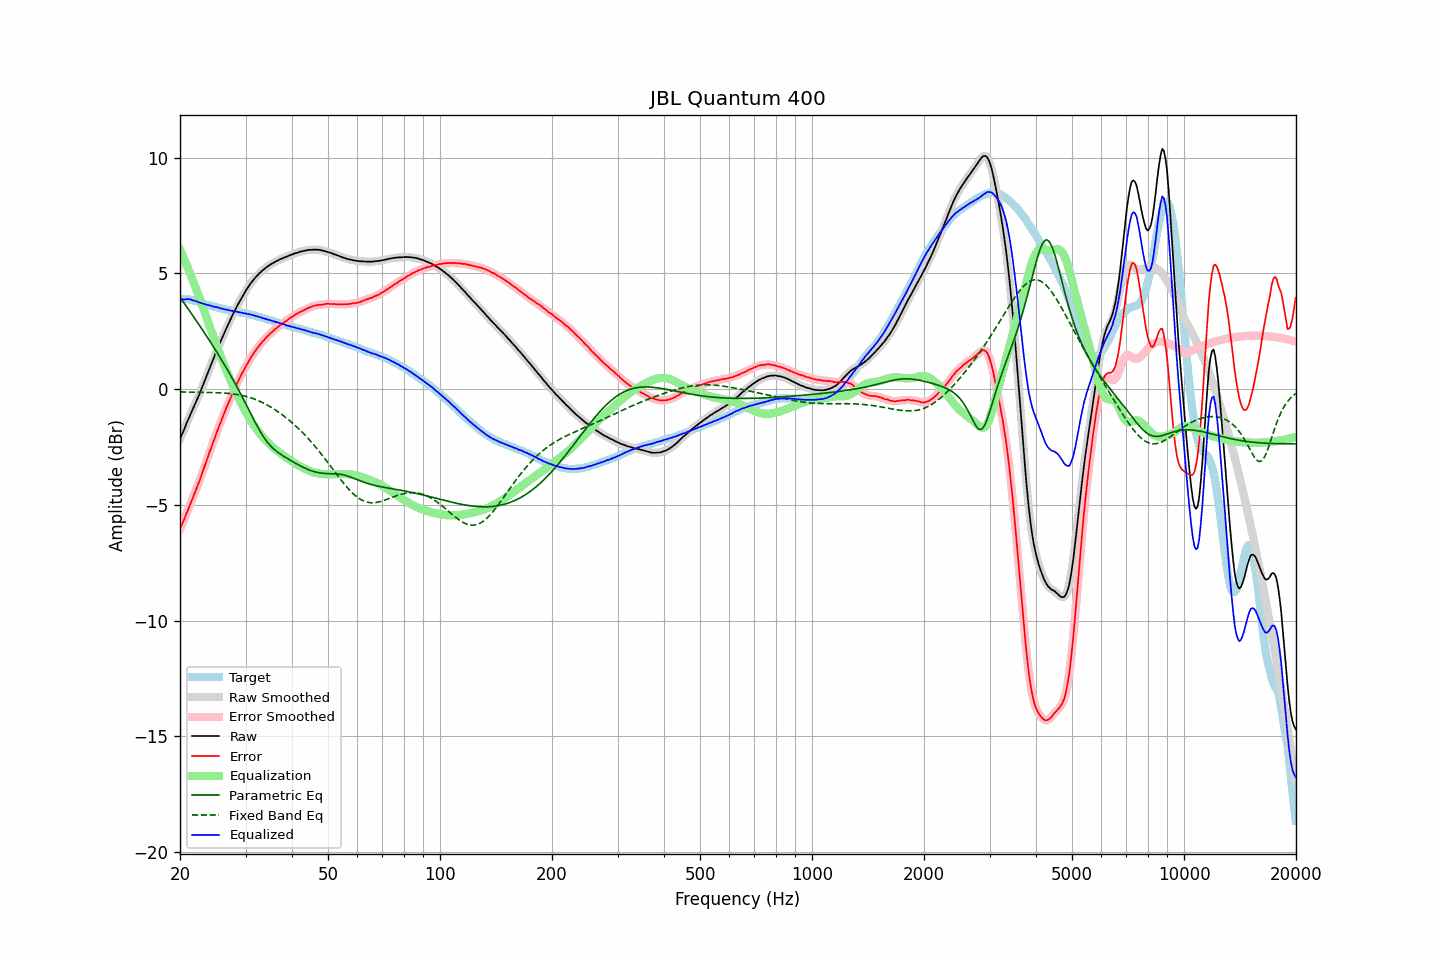

The table this chart was drawn from, first rows:
frequency, raw, error, smoothed, error_smoothed, equalization, parametric_eq, fixed_band_eq, equalized_raw, equalized_smoothed, target
20.00, -2.16, -6.05, -2.16, -6.04, 6.03, 3.97, -0.12, 3.87, 3.87, 3.89
20.20, -1.99, -5.88, -1.99, -5.89, 5.87, 3.87, -0.12, 3.88, 3.87, 3.89
20.40, -1.84, -5.73, -1.83, -5.72, 5.71, 3.77, -0.12, 3.87, 3.88, 3.89
20.61, -1.67, -5.56, -1.66, -5.56, 5.55, 3.67, -0.12, 3.88, 3.88, 3.89
20.81, -1.49, -5.37, -1.49, -5.38, 5.38, 3.58, -0.12, 3.89, 3.89, 3.89
21.02, -1.33, -5.22, -1.32, -5.21, 5.21, 3.48, -0.13, 3.89, 3.89, 3.89
21.23, -1.16, -5.03, -1.16, -5.03, 5.04, 3.38, -0.13, 3.89, 3.88, 3.87
21.44, -1.01, -4.86, -1.01, -4.86, 4.87, 3.28, -0.13, 3.87, 3.86, 3.86
21.66, -0.86, -4.70, -0.85, -4.69, 4.69, 3.18, -0.13, 3.83, 3.84, 3.84
21.87, -0.69, -4.51, -0.70, -4.52, 4.52, 3.07, -0.13, 3.82, 3.82, 3.82
22.09, -0.54, -4.34, -0.54, -4.34, 4.34, 2.97, -0.13, 3.80, 3.80, 3.81
22.31, -0.38, -4.16, -0.38, -4.16, 4.16, 2.87, -0.13, 3.77, 3.77, 3.78
22.54, -0.23, -3.98, -0.22, -3.98, 3.97, 2.77, -0.13, 3.74, 3.75, 3.76
22.76, -0.06, -3.79, -0.06, -3.79, 3.78, 2.66, -0.14, 3.73, 3.72, 3.73
22.99, 0.11, -3.59, 0.11, -3.59, 3.59, 2.56, -0.14, 3.70, 3.70, 3.70
23.22, 0.28, -3.39, 0.29, -3.39, 3.39, 2.45, -0.14, 3.68, 3.68, 3.67
23.45, 0.46, -3.19, 0.46, -3.19, 3.20, 2.35, -0.14, 3.66, 3.66, 3.65
23.69, 0.64, -3.00, 0.64, -2.99, 3.00, 2.24, -0.14, 3.64, 3.64, 3.64
23.92, 0.83, -2.80, 0.82, -2.80, 2.80, 2.14, -0.14, 3.63, 3.63, 3.62
24.16, 1.00, -2.60, 1.00, -2.61, 2.60, 2.03, -0.14, 3.61, 3.60, 3.61
24.40, 1.18, -2.41, 1.18, -2.41, 2.41, 1.92, -0.15, 3.59, 3.59, 3.59
24.65, 1.34, -2.23, 1.35, -2.22, 2.22, 1.81, -0.15, 3.56, 3.57, 3.57
24.89, 1.53, -2.02, 1.52, -2.03, 2.03, 1.70, -0.15, 3.56, 3.55, 3.55
25.14, 1.70, -1.84, 1.69, -1.84, 1.84, 1.59, -0.15, 3.54, 3.54, 3.54
25.39, 1.86, -1.66, 1.86, -1.66, 1.66, 1.48, -0.16, 3.52, 3.52, 3.52
25.65, 2.02, -1.48, 2.02, -1.48, 1.48, 1.36, -0.16, 3.50, 3.50, 3.50
25.91, 2.18, -1.29, 2.18, -1.30, 1.30, 1.25, -0.16, 3.48, 3.48, 3.47
26.16, 2.34, -1.13, 2.34, -1.13, 1.13, 1.13, -0.17, 3.46, 3.46, 3.46
26.43, 2.49, -0.96, 2.49, -0.95, 0.95, 1.02, -0.17, 3.44, 3.45, 3.45
26.69, 2.65, -0.78, 2.65, -0.78, 0.78, 0.90, -0.18, 3.44, 3.43, 3.43
26.96, 2.80, -0.62, 2.80, -0.62, 0.62, 0.78, -0.18, 3.42, 3.42, 3.42
27.23, 2.95, -0.46, 2.95, -0.45, 0.45, 0.66, -0.19, 3.40, 3.40, 3.41
27.50, 3.09, -0.30, 3.10, -0.30, 0.29, 0.53, -0.20, 3.38, 3.39, 3.40
27.77, 3.25, -0.13, 3.24, -0.14, 0.13, 0.41, -0.21, 3.38, 3.38, 3.37
28.05, 3.38, 0.02, 3.38, 0.02, -0.02, 0.28, -0.22, 3.36, 3.36, 3.36
28.33, 3.51, 0.17, 3.52, 0.17, -0.17, 0.16, -0.23, 3.34, 3.35, 3.34
28.62, 3.65, 0.32, 3.65, 0.32, -0.32, 0.03, -0.24, 3.33, 3.33, 3.33
28.90, 3.77, 0.46, 3.78, 0.46, -0.46, -0.10, -0.25, 3.31, 3.32, 3.32
29.19, 3.90, 0.61, 3.90, 0.60, -0.60, -0.23, -0.26, 3.30, 3.30, 3.30
29.48, 4.02, 0.73, 4.02, 0.73, -0.73, -0.37, -0.28, 3.29, 3.29, 3.29
29.78, 4.14, 0.86, 4.14, 0.86, -0.86, -0.50, -0.29, 3.28, 3.28, 3.28
30.08, 4.26, 0.99, 4.26, 0.99, -0.99, -0.64, -0.31, 3.27, 3.27, 3.27
30.38, 4.36, 1.11, 4.37, 1.11, -1.11, -0.78, -0.33, 3.25, 3.25, 3.25
30.68, 4.47, 1.24, 4.47, 1.24, -1.23, -0.92, -0.35, 3.24, 3.24, 3.24
30.99, 4.57, 1.36, 4.57, 1.35, -1.35, -1.05, -0.37, 3.22, 3.22, 3.22
31.30, 4.66, 1.46, 4.67, 1.46, -1.46, -1.19, -0.40, 3.20, 3.21, 3.20
31.61, 4.75, 1.56, 4.75, 1.56, -1.57, -1.33, -0.42, 3.19, 3.18, 3.19
31.93, 4.83, 1.66, 4.83, 1.67, -1.67, -1.46, -0.45, 3.17, 3.17, 3.17
32.24, 4.90, 1.77, 4.91, 1.76, -1.76, -1.59, -0.47, 3.14, 3.14, 3.14
32.57, 4.98, 1.86, 4.98, 1.86, -1.85, -1.72, -0.50, 3.13, 3.13, 3.12
32.89, 5.04, 1.93, 5.05, 1.94, -1.94, -1.84, -0.53, 3.10, 3.10, 3.11
33.22, 5.11, 2.04, 5.11, 2.02, -2.03, -1.95, -0.57, 3.09, 3.08, 3.08
33.55, 5.16, 2.10, 5.17, 2.10, -2.11, -2.06, -0.60, 3.06, 3.06, 3.07
33.89, 5.22, 2.18, 5.22, 2.18, -2.18, -2.16, -0.64, 3.04, 3.04, 3.04
34.23, 5.27, 2.25, 5.27, 2.25, -2.25, -2.26, -0.67, 3.02, 3.02, 3.02
34.57, 5.32, 2.33, 5.32, 2.33, -2.32, -2.34, -0.71, 3.00, 3.00, 3.00
34.92, 5.37, 2.40, 5.37, 2.39, -2.39, -2.43, -0.75, 2.98, 2.98, 2.97
35.27, 5.41, 2.45, 5.41, 2.46, -2.46, -2.50, -0.80, 2.96, 2.96, 2.96
35.62, 5.45, 2.52, 5.45, 2.52, -2.52, -2.57, -0.84, 2.93, 2.94, 2.94
35.97, 5.49, 2.58, 5.49, 2.58, -2.58, -2.63, -0.88, 2.91, 2.91, 2.91
... 635 more rows
